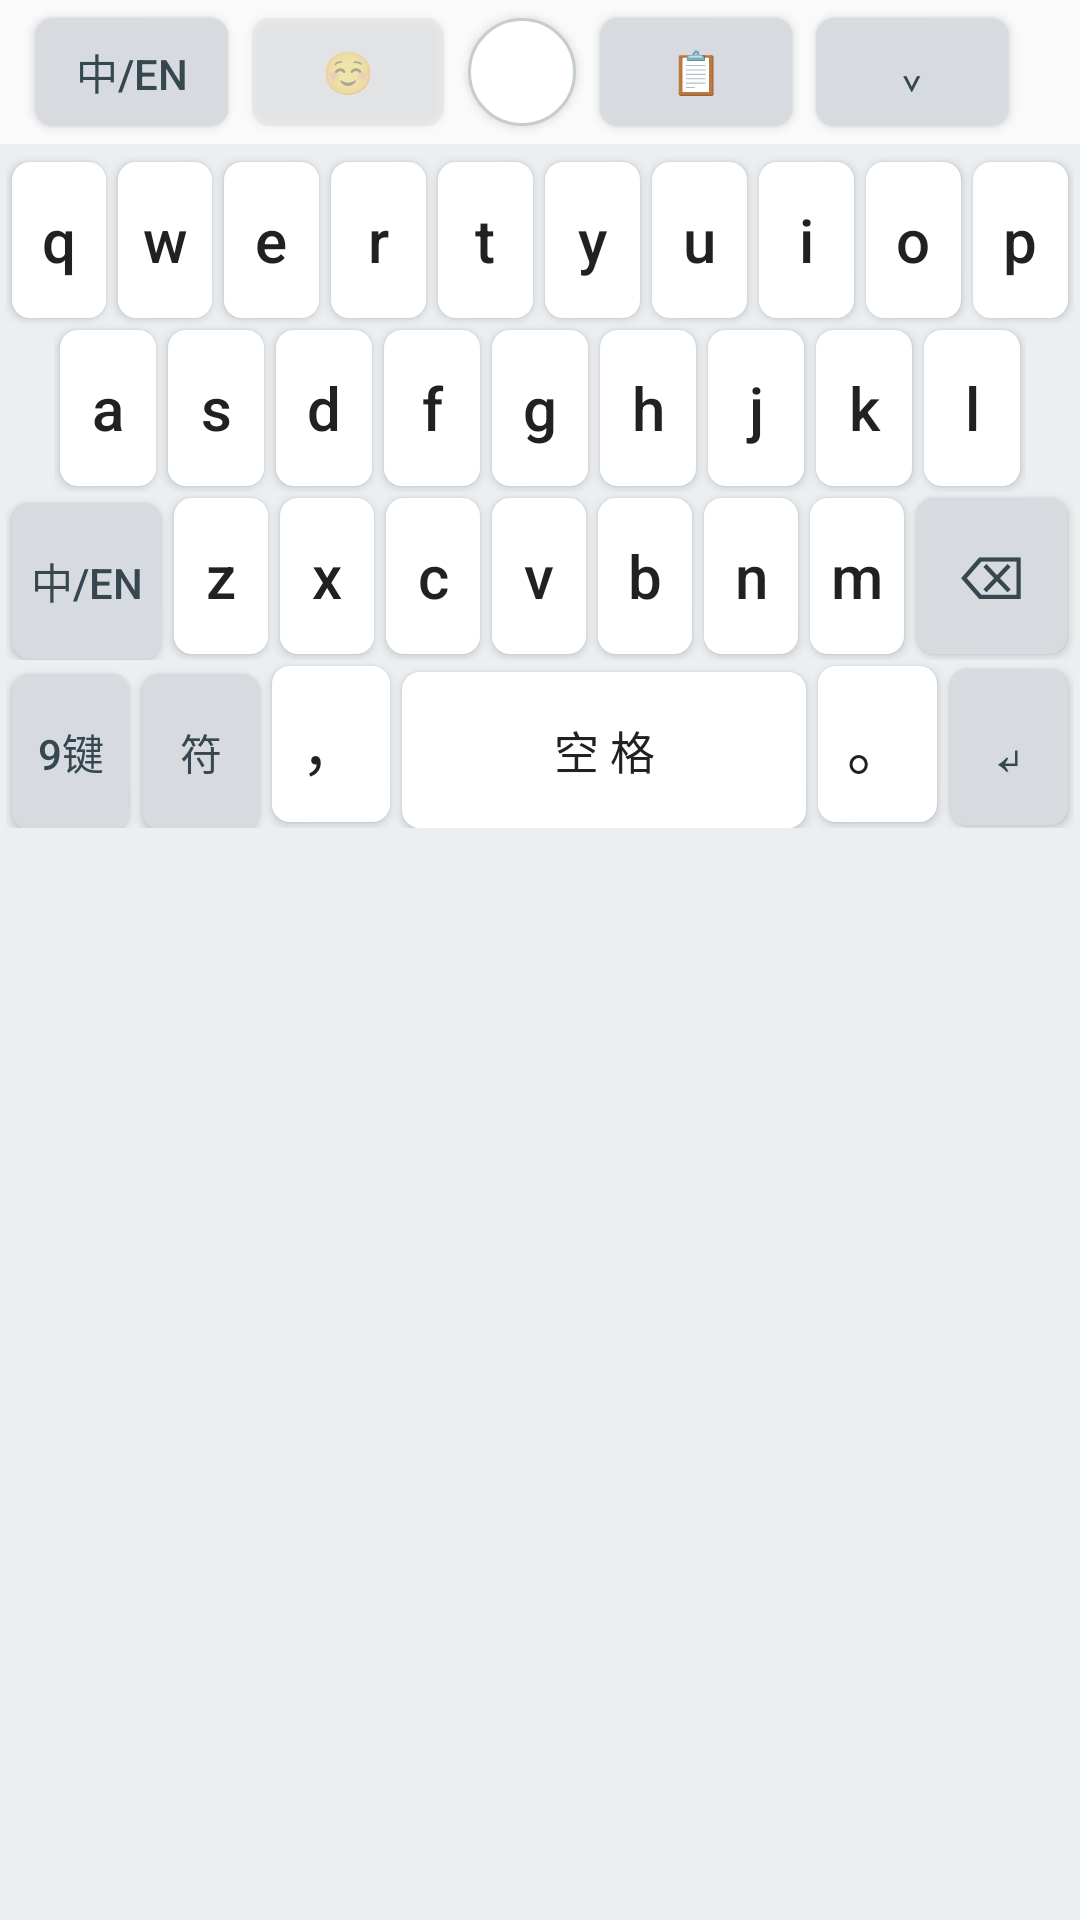

Reconstruct the res/layout file that produces this screen, plus the resources it refers to.
<!-- AndroidManifest.xml: application theme Theme.Qingjian -->
<!-- res/layout/keyboard_view.xml -->
<?xml version="1.0" encoding="utf-8"?>
<FrameLayout xmlns:android="http://schemas.android.com/apk/res/android"
    android:id="@+id/keyboardRoot"
    android:layout_width="match_parent"
    android:layout_height="wrap_content"
    android:background="@color/keyboard_bg">

    
    <LinearLayout
        android:id="@+id/contentColumn"
        android:layout_width="match_parent"
        android:layout_height="wrap_content"
        android:orientation="vertical">

        
        <FrameLayout
            android:id="@+id/cursorModeHost"
            android:layout_width="match_parent"
            android:layout_height="wrap_content"
            android:background="@color/cursor_panel_surface"
            android:visibility="gone" />

        
        <FrameLayout
            android:id="@+id/voiceInputHost"
            android:layout_width="match_parent"
            android:layout_height="wrap_content"
            android:background="@color/voice_panel_surface"
            android:visibility="gone" />

        
        <FrameLayout
            android:id="@+id/candidatesContainer"
            android:layout_width="match_parent"
            android:layout_height="@dimen/candidates_bar_height"
            android:background="@color/candidates_bg">

            
            <include
                android:id="@+id/inputToolbar"
                layout="@layout/input_toolbar" />

            
            <com.qingjian.android.CandidatesView
                android:id="@+id/candidatesView"
                android:layout_width="match_parent"
                android:layout_height="match_parent"
                android:visibility="gone" />
        </FrameLayout>

        
        <TextView
            android:id="@+id/backspaceClearBubble"
            android:layout_width="wrap_content"
            android:layout_height="wrap_content"
            android:layout_gravity="center_horizontal"
            android:layout_marginBottom="@dimen/backspace_bubble_margin_bottom"
            android:background="@drawable/backspace_bubble_bg"
            android:paddingStart="@dimen/backspace_bubble_padding_h"
            android:paddingEnd="@dimen/backspace_bubble_padding_h"
            android:paddingTop="@dimen/backspace_bubble_padding_v"
            android:paddingBottom="@dimen/backspace_bubble_padding_v"
            android:text="@string/backspace_clear_hint"
            android:textColor="@color/backspace_bubble_text"
            android:textSize="@dimen/backspace_bubble_text_size"
            android:visibility="gone" />

        
        <FrameLayout
            android:id="@+id/panelHost"
            android:layout_width="match_parent"
            android:layout_height="wrap_content"
            android:paddingTop="4dp"
            android:paddingBottom="8dp"
            android:paddingStart="2dp"
            android:paddingEnd="2dp">

            <include
                android:id="@+id/panelQwerty"
                layout="@layout/keyboard_qwerty" />

            <include
                android:id="@+id/panelT9"
                layout="@layout/keyboard_t9"
                android:visibility="gone" />

            <include
                android:id="@+id/panelSymbols"
                layout="@layout/keyboard_symbols"
                android:visibility="gone" />
        </FrameLayout>
    </LinearLayout>

    
    <com.qingjian.android.InputModePanelView
        android:id="@+id/inputModePanelHost"
        android:layout_width="match_parent"
        android:layout_height="match_parent"
        android:visibility="gone" />

    
    <com.qingjian.android.ClipboardPanelView
        android:id="@+id/clipboardPanelHost"
        android:layout_width="match_parent"
        android:layout_height="match_parent"
        android:visibility="gone" />

</FrameLayout>
<!-- res/layout/input_toolbar.xml (included above) -->
<?xml version="1.0" encoding="utf-8"?>
<HorizontalScrollView xmlns:android="http://schemas.android.com/apk/res/android"
    android:id="@+id/inputToolbar"
    android:layout_width="match_parent"
    android:layout_height="match_parent"
    android:fillViewport="true"
    android:scrollbars="none"
    android:background="@color/candidates_bg">

    <LinearLayout
        android:id="@+id/toolbarRow"
        android:layout_width="wrap_content"
        android:layout_height="match_parent"
        android:orientation="horizontal"
        android:gravity="center_vertical"
        android:paddingStart="8dp"
        android:paddingEnd="8dp">

        
        <Button
            android:id="@+id/btnSwitchMode"
            style="@style/ToolbarIconButton"
            android:tag="special:switchmode"
            android:text="中/EN" />

        
        <Button
            android:id="@+id/btnEmoji"
            style="@style/ToolbarIconButton"
            android:tag="toolbar:placeholder"
            android:alpha="0.35"
            android:text="☺" />

        
        <Button
            android:id="@+id/btnCursor"
            style="@style/ToolbarCursorEntryButton"
            android:tag="special:cursor"
            android:contentDescription="@string/cursor_entry_desc"
            android:drawableTop="@drawable/ic_cursor_entry"
            android:text="" />

        
        <Button
            android:id="@+id/btnClipboard"
            style="@style/ToolbarIconButton"
            android:tag="special:clipboard"
            android:text="📋" />

        
        
        <Button
            android:id="@+id/btnCloseKeyboard"
            style="@style/ToolbarIconButton"
            android:tag="special:hidekb"
            android:text="⌄" />

    </LinearLayout>
</HorizontalScrollView>
<!-- res/layout/keyboard_qwerty.xml (included above) -->
<?xml version="1.0" encoding="utf-8"?>
<LinearLayout xmlns:android="http://schemas.android.com/apk/res/android"
    android:layout_width="match_parent"
    android:layout_height="wrap_content"
    android:orientation="vertical">

    <LinearLayout style="@style/KeyRow">
        <Button style="@style/KeyButton" android:text="q" android:tag="letter:q" />
        <Button style="@style/KeyButton" android:text="w" android:tag="letter:w" />
        <Button style="@style/KeyButton" android:text="e" android:tag="letter:e" />
        <Button style="@style/KeyButton" android:text="r" android:tag="letter:r" />
        <Button style="@style/KeyButton" android:text="t" android:tag="letter:t" />
        <Button style="@style/KeyButton" android:text="y" android:tag="letter:y" />
        <Button style="@style/KeyButton" android:text="u" android:tag="letter:u" />
        <Button style="@style/KeyButton" android:text="i" android:tag="letter:i" />
        <Button style="@style/KeyButton" android:text="o" android:tag="letter:o" />
        <Button style="@style/KeyButton" android:text="p" android:tag="letter:p" />
    </LinearLayout>

    <LinearLayout
        style="@style/KeyRow"
        android:paddingStart="16dp"
        android:paddingEnd="16dp">
        <Button style="@style/KeyButton" android:text="a" android:tag="letter:a" />
        <Button style="@style/KeyButton" android:text="s" android:tag="letter:s" />
        <Button style="@style/KeyButton" android:text="d" android:tag="letter:d" />
        <Button style="@style/KeyButton" android:text="f" android:tag="letter:f" />
        <Button style="@style/KeyButton" android:text="g" android:tag="letter:g" />
        <Button style="@style/KeyButton" android:text="h" android:tag="letter:h" />
        <Button style="@style/KeyButton" android:text="j" android:tag="letter:j" />
        <Button style="@style/KeyButton" android:text="k" android:tag="letter:k" />
        <Button style="@style/KeyButton" android:text="l" android:tag="letter:l" />
    </LinearLayout>

    <LinearLayout style="@style/KeyRow">
        <Button
            style="@style/KeyButtonFunction"
            android:layout_weight="1.6"
            android:text="中/EN"
            android:tag="special:mode" />
        <Button style="@style/KeyButton" android:text="z" android:tag="letter:z" />
        <Button style="@style/KeyButton" android:text="x" android:tag="letter:x" />
        <Button style="@style/KeyButton" android:text="c" android:tag="letter:c" />
        <Button style="@style/KeyButton" android:text="v" android:tag="letter:v" />
        <Button style="@style/KeyButton" android:text="b" android:tag="letter:b" />
        <Button style="@style/KeyButton" android:text="n" android:tag="letter:n" />
        <Button style="@style/KeyButton" android:text="m" android:tag="letter:m" />
        <Button
            style="@style/KeyButtonFunction"
            android:layout_weight="1.6"
            android:text="⌫"
            android:textSize="20sp"
            android:tag="special:backspace" />
    </LinearLayout>

    <LinearLayout style="@style/KeyRow">
        <Button
            style="@style/KeyButtonFunction"
            android:text="9键"
            android:tag="special:t9panel" />
        <Button
            style="@style/KeyButtonFunction"
            android:text="符"
            android:tag="special:sympanel" />
        <Button style="@style/KeyButton" android:text="，" android:tag="punct:，" />
        <Button
            style="@style/KeyButton"
            android:layout_weight="3.4"
            android:text="空 格"
            android:textSize="15sp"
            android:tag="special:space" />
        <Button style="@style/KeyButton" android:text="。" android:tag="punct:。" />
        <Button
            style="@style/KeyButtonFunction"
            android:text="↵"
            android:textSize="20sp"
            android:tag="special:enter" />
    </LinearLayout>

</LinearLayout>
<!-- res/layout/keyboard_t9.xml (included above) -->
<?xml version="1.0" encoding="utf-8"?>
<LinearLayout xmlns:android="http://schemas.android.com/apk/res/android"
    android:layout_width="match_parent"
    android:layout_height="wrap_content"
    android:orientation="vertical">

    <LinearLayout style="@style/KeyRow">
        <Button style="@style/KeyButtonT9" android:text="1 ，。" android:tag="t9:1" />
        <Button style="@style/KeyButtonT9" android:text="2 ABC" android:tag="t9:2" />
        <Button style="@style/KeyButtonT9" android:text="3 DEF" android:tag="t9:3" />
    </LinearLayout>

    <LinearLayout style="@style/KeyRow">
        <Button style="@style/KeyButtonT9" android:text="4 GHI" android:tag="t9:4" />
        <Button style="@style/KeyButtonT9" android:text="5 JKL" android:tag="t9:5" />
        <Button style="@style/KeyButtonT9" android:text="6 MNO" android:tag="t9:6" />
    </LinearLayout>

    <LinearLayout style="@style/KeyRow">
        <Button style="@style/KeyButtonT9" android:text="7 PQRS" android:tag="t9:7" />
        <Button style="@style/KeyButtonT9" android:text="8 TUV" android:tag="t9:8" />
        <Button style="@style/KeyButtonT9" android:text="9 WXYZ" android:tag="t9:9" />
    </LinearLayout>

    <LinearLayout style="@style/KeyRow">
        <Button
            style="@style/KeyButtonFunction"
            android:text="符"
            android:tag="special:sympanel" />
        <Button style="@style/KeyButtonT9" android:text="0 空格" android:tag="t9:0" />
        <Button
            style="@style/KeyButtonFunction"
            android:text="⌫"
            android:textSize="20sp"
            android:tag="special:backspace" />
    </LinearLayout>

    <LinearLayout style="@style/KeyRow">
        <Button
            style="@style/KeyButtonFunction"
            android:text="26键"
            android:tag="special:qwpanel" />
        <Button
            style="@style/KeyButtonFunction"
            android:text="中/EN"
            android:tag="special:mode" />
        <Button
            style="@style/KeyButton"
            android:layout_weight="1.5"
            android:text="空 格"
            android:textSize="15sp"
            android:tag="special:space" />
        <Button
            style="@style/KeyButtonFunction"
            android:text="↵"
            android:textSize="20sp"
            android:tag="special:enter" />
    </LinearLayout>

</LinearLayout>
<!-- res/layout/keyboard_symbols.xml (included above) -->
<?xml version="1.0" encoding="utf-8"?>
<LinearLayout xmlns:android="http://schemas.android.com/apk/res/android"
    android:layout_width="match_parent"
    android:layout_height="wrap_content"
    android:orientation="vertical">

    <LinearLayout style="@style/KeyRow">
        <Button style="@style/KeyButton" android:text="1" android:tag="digit:1" />
        <Button style="@style/KeyButton" android:text="2" android:tag="digit:2" />
        <Button style="@style/KeyButton" android:text="3" android:tag="digit:3" />
        <Button style="@style/KeyButton" android:text="4" android:tag="digit:4" />
        <Button style="@style/KeyButton" android:text="5" android:tag="digit:5" />
        <Button style="@style/KeyButton" android:text="6" android:tag="digit:6" />
        <Button style="@style/KeyButton" android:text="7" android:tag="digit:7" />
        <Button style="@style/KeyButton" android:text="8" android:tag="digit:8" />
        <Button style="@style/KeyButton" android:text="9" android:tag="digit:9" />
        <Button style="@style/KeyButton" android:text="0" android:tag="digit:0" />
    </LinearLayout>

    <LinearLayout style="@style/KeyRow">
        <Button style="@style/KeyButton" android:text="，" android:tag="punct:，" />
        <Button style="@style/KeyButton" android:text="。" android:tag="punct:。" />
        <Button style="@style/KeyButton" android:text="！" android:tag="punct:！" />
        <Button style="@style/KeyButton" android:text="？" android:tag="punct:？" />
        <Button style="@style/KeyButton" android:text="、" android:tag="punct:、" />
        <Button style="@style/KeyButton" android:text="；" android:tag="punct:；" />
        <Button style="@style/KeyButton" android:text="：" android:tag="punct:：" />
        <Button style="@style/KeyButton" android:text="“" android:tag="punct:“" />
        <Button style="@style/KeyButton" android:text="”" android:tag="punct:”" />
        <Button style="@style/KeyButton" android:text="’" android:tag="punct:’" />
    </LinearLayout>

    <LinearLayout style="@style/KeyRow">
        <Button style="@style/KeyButton" android:text="（" android:tag="punct:（" />
        <Button style="@style/KeyButton" android:text="）" android:tag="punct:）" />
        <Button style="@style/KeyButton" android:text="《" android:tag="punct:《" />
        <Button style="@style/KeyButton" android:text="》" android:tag="punct:》" />
        <Button style="@style/KeyButton" android:text="@" android:tag="punct:@" />
        <Button style="@style/KeyButton" android:text="#" android:tag="punct:#" />
        <Button style="@style/KeyButton" android:text="￥" android:tag="punct:￥" />
        <Button style="@style/KeyButton" android:text="%" android:tag="punct:%" />
        <Button style="@style/KeyButton" android:text="&amp;" android:tag="punct:&amp;" />
        <Button style="@style/KeyButton" android:text="·" android:tag="punct:·" />
    </LinearLayout>

    <LinearLayout style="@style/KeyRow">
        <Button style="@style/KeyButton" android:text="*" android:tag="punct:*" />
        <Button style="@style/KeyButton" android:text="-" android:tag="punct:-" />
        <Button style="@style/KeyButton" android:text="+" android:tag="punct:+" />
        <Button style="@style/KeyButton" android:text="=" android:tag="punct:=" />
        <Button style="@style/KeyButton" android:text="/" android:tag="punct:/" />
        <Button style="@style/KeyButton" android:text="\" android:tag="punct:\" />
        <Button style="@style/KeyButton" android:text="~" android:tag="punct:~" />
        <Button style="@style/KeyButton" android:text="^" android:tag="punct:^" />
        <Button style="@style/KeyButton" android:text="_" android:tag="punct:_" />
        <Button style="@style/KeyButton" android:text="|" android:tag="punct:|" />
    </LinearLayout>

    <LinearLayout style="@style/KeyRow">
        <Button
            style="@style/KeyButtonFunction"
            android:layout_weight="1.4"
            android:text="拼音"
            android:tag="special:qwpanel" />
        <Button
            style="@style/KeyButtonFunction"
            android:layout_weight="1.4"
            android:text="分词'"
            android:tag="special:apostrophe" />
        <Button
            style="@style/KeyButton"
            android:layout_weight="3"
            android:text="空 格"
            android:textSize="15sp"
            android:tag="special:space" />
        <Button
            style="@style/KeyButtonFunction"
            android:layout_weight="1.4"
            android:text="⌫"
            android:textSize="20sp"
            android:tag="special:backspace" />
        <Button
            style="@style/KeyButtonFunction"
            android:layout_weight="1.4"
            android:text="↵"
            android:textSize="20sp"
            android:tag="special:enter" />
    </LinearLayout>

</LinearLayout>
<!-- resources referenced by this layout -->
<resources>
  <color name="backspace_bubble_text">#FFFFFF</color>
  <color name="candidates_bg">#FAFAFA</color>
  <color name="cursor_panel_surface">#FAFAFA</color>
  <color name="keyboard_bg">#ECEFF1</color>
  <color name="voice_panel_surface">#FAFAFA</color>
  <dimen name="backspace_bubble_margin_bottom">6dp</dimen>
  <dimen name="backspace_bubble_padding_h">12dp</dimen>
  <dimen name="backspace_bubble_padding_v">6dp</dimen>
  <dimen name="backspace_bubble_text_size">13sp</dimen>
  <dimen name="candidates_bar_height">48dp</dimen>
  <!-- drawable backspace_bubble_bg (drawable) -->
  <?xml version="1.0" encoding="utf-8"?>
  <shape xmlns:android="http://schemas.android.com/apk/res/android"
      android:shape="rectangle">
      <solid android:color="@color/backspace_bubble_bg" />
      <corners android:radius="@dimen/backspace_bubble_radius" />
  </shape>
  <string name="backspace_clear_hint">松开清空</string>
  <string name="cursor_entry_desc">光标移动</string>
  <style name="KeyButtonFunction" parent="KeyButton">
          <item name="android:background">@drawable/key_background_function</item>
          <item name="android:textColor">@color/key_function_text</item>
          <item name="android:textSize">14sp</item>
      </style>
  <style name="KeyButtonT9" parent="KeyButton">
          <item name="android:textSize">15sp</item>
      </style>
  <style name="KeyRow">
          <item name="android:layout_width">match_parent</item>
          <item name="android:layout_height">wrap_content</item>
          <item name="android:orientation">horizontal</item>
      </style>
  <style name="Theme.Qingjian" parent="@android:style/Theme.Material.Light.NoActionBar">
          <item name="android:statusBarColor">@color/primary_dark</item>
          <item name="android:navigationBarColor">@android:color/white</item>
          <item name="android:windowBackground">@android:color/white</item>
          <item name="android:colorAccent">@color/primary</item>
      </style>
  <color name="backspace_bubble_bg">#37474F</color>
  <dimen name="backspace_bubble_radius">8dp</dimen>
  <dimen name="key_height">52dp</dimen>
  <dimen name="key_margin">2dp</dimen>
  <!-- drawable key_background (drawable) -->
  <?xml version="1.0" encoding="utf-8"?>
  <selector xmlns:android="http://schemas.android.com/apk/res/android">
      <item android:state_pressed="true">
          <shape xmlns:android="http://schemas.android.com/apk/res/android">
              <solid android:color="@color/key_pressed" />
              <corners android:radius="6dp" />
          </shape>
      </item>
      <item>
          <shape xmlns:android="http://schemas.android.com/apk/res/android">
              <solid android:color="@color/key_normal" />
              <corners android:radius="6dp" />
          </shape>
      </item>
  </selector>
  <color name="key_text">#212121</color>
  <color name="key_function_text">#37474F</color>
  <dimen name="cursor_entry_size">36dp</dimen>
  <dimen name="toolbar_button_margin">4dp</dimen>
  <color name="cursor_entry_icon">#37474F</color>
  <dimen name="cursor_entry_text_size">13sp</dimen>
  <dimen name="toolbar_button_width">64dp</dimen>
  <color name="primary_dark">#1B5E20</color>
  <color name="primary">#2E7D32</color>
  <color name="key_pressed">#CFD8DC</color>
  <color name="key_normal">#FFFFFF</color>
  <color name="key_function_pressed">#B0BEC5</color>
  <color name="key_function">#D7DBE0</color>
  <color name="cursor_entry_pressed">#CFD8DC</color>
  <dimen name="cursor_entry_radius">18dp</dimen>
  <dimen name="cursor_entry_stroke_width">1dp</dimen>
  <color name="cursor_key_stroke">#C5CDD3</color>
  <color name="cursor_entry_bg">#FFFFFF</color>
</resources>
